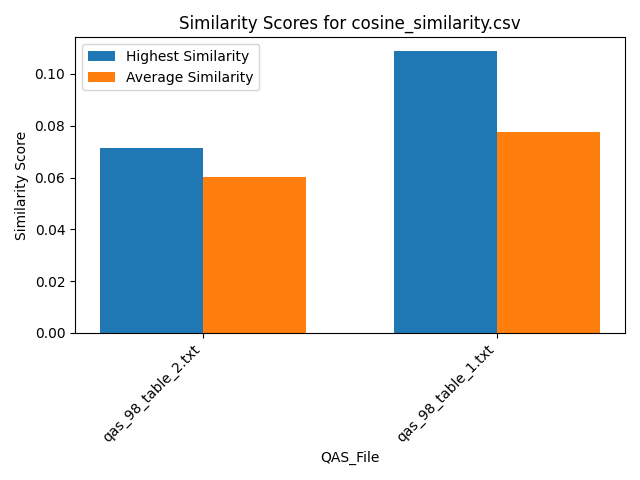

The data file committed next to this chart (first rows):
Similarity, QAS_File, Text_File
0.06835, qas_98_table_2.txt, section_7.txt
0.04566, qas_98_table_2.txt, section_19.txt
0.05767, qas_98_table_2.txt, section_2.txt
0.04355, qas_98_table_2.txt, section_21.txt
0.05692, qas_98_table_2.txt, section_16.txt
0.06639, qas_98_table_2.txt, section_12.txt
0.04781, qas_98_table_2.txt, section_18.txt
0.06728, qas_98_table_2.txt, section_6.txt
0.04915, qas_98_table_2.txt, section_5.txt
0.07071, qas_98_table_2.txt, section_11.txt
0.06814, qas_98_table_2.txt, section_14.txt
0.07089, qas_98_table_2.txt, section_10.txt
0.0689, qas_98_table_2.txt, section_9.txt
0.04911, qas_98_table_2.txt, section_20.txt
0.07145, qas_98_table_2.txt, section_17.txt
0.04387, qas_98_table_2.txt, section_1.txt
0.07095, qas_98_table_2.txt, section_15.txt
0.05752, qas_98_table_2.txt, section_4.txt
0.06515, qas_98_table_2.txt, section_13.txt
0.06896, qas_98_table_2.txt, section_8.txt
0.05829, qas_98_table_2.txt, section_3.txt
0.09544, qas_98_table_1.txt, section_7.txt
0.03414, qas_98_table_1.txt, section_19.txt
0.07153, qas_98_table_1.txt, section_2.txt
0.06398, qas_98_table_1.txt, section_21.txt
0.05351, qas_98_table_1.txt, section_16.txt
0.09884, qas_98_table_1.txt, section_12.txt
0.0629, qas_98_table_1.txt, section_18.txt
0.06424, qas_98_table_1.txt, section_6.txt
0.05216, qas_98_table_1.txt, section_5.txt
0.07596, qas_98_table_1.txt, section_11.txt
0.1035, qas_98_table_1.txt, section_14.txt
0.09438, qas_98_table_1.txt, section_10.txt
0.09801, qas_98_table_1.txt, section_9.txt
0.05528, qas_98_table_1.txt, section_20.txt
0.08473, qas_98_table_1.txt, section_17.txt
0.06891, qas_98_table_1.txt, section_1.txt
0.09945, qas_98_table_1.txt, section_15.txt
0.06617, qas_98_table_1.txt, section_4.txt
0.1087, qas_98_table_1.txt, section_13.txt
0.1063, qas_98_table_1.txt, section_8.txt
0.07454, qas_98_table_1.txt, section_3.txt
